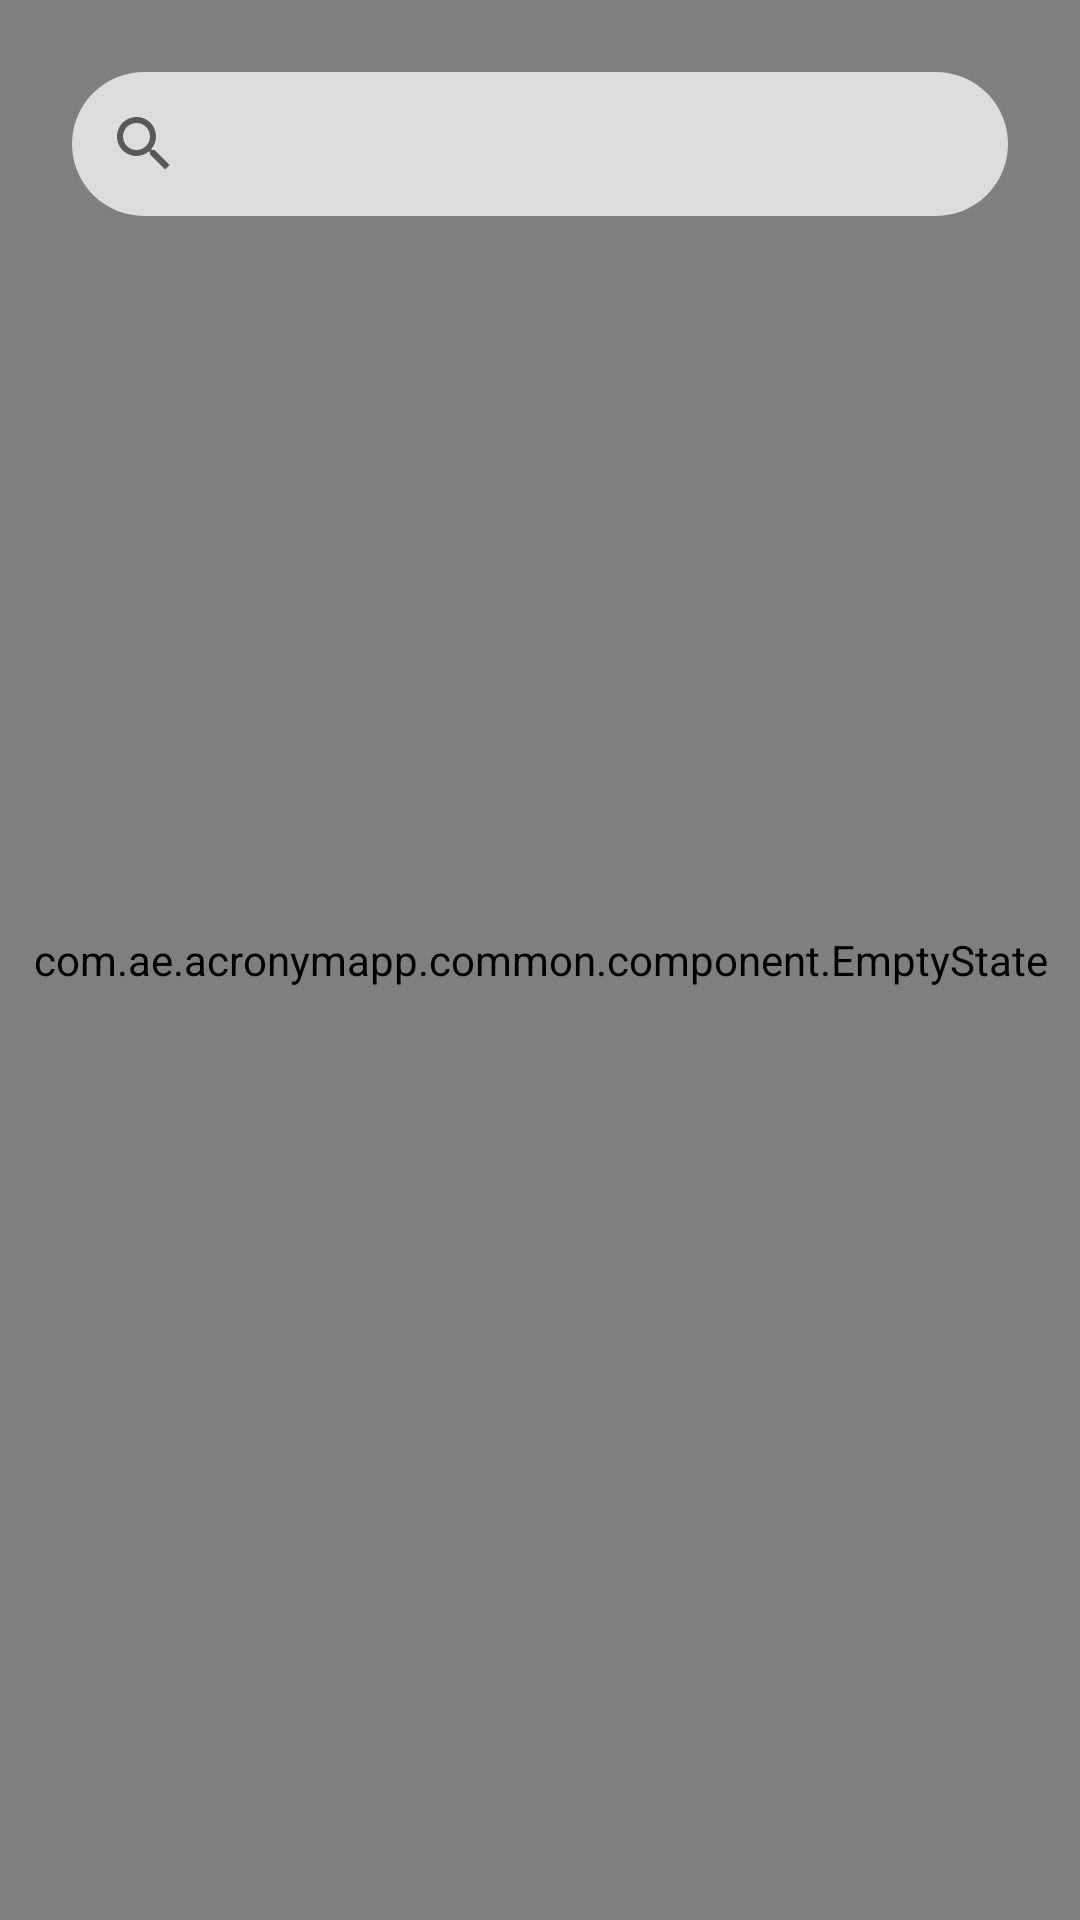

This screen was rendered from an Android layout file. Write that file and the resources it references.
<!-- AndroidManifest.xml: application theme Theme.AcronymApp -->
<!-- res/layout/activity_main.xml -->
<?xml version="1.0" encoding="utf-8"?>
<androidx.constraintlayout.widget.ConstraintLayout xmlns:android="http://schemas.android.com/apk/res/android"
    xmlns:app="http://schemas.android.com/apk/res-auto"
    xmlns:tools="http://schemas.android.com/tools"
    android:layout_width="match_parent"
    android:layout_height="match_parent"
    tools:context=".ui.searchcriteria.view.MainActivity">

    <com.ae.acronymapp.common.component.EmptyState
        android:id="@+id/empty_state_view"
        android:layout_width="match_parent"
        android:layout_height="match_parent"
        app:layout_constraintBottom_toBottomOf="parent"
        app:layout_constraintEnd_toEndOf="parent"
        app:layout_constraintStart_toStartOf="parent"
        app:layout_constraintTop_toTopOf="@id/search_meanings" />

    <androidx.appcompat.widget.SearchView
        android:id="@+id/search_meanings"
        android:layout_width="match_parent"
        android:layout_height="wrap_content"
        android:layout_gravity="center"
        android:layout_margin="@dimen/xxxl_size_1x"
        android:clickable="true"
        android:background="@drawable/border_search_view"
        app:layout_constraintStart_toStartOf="parent"
        app:layout_constraintTop_toTopOf="parent" />

    <androidx.recyclerview.widget.RecyclerView
        android:id="@+id/search_rv"
        android:layout_width="0dp"
        android:layout_height="0dp"
        android:scrollbars="vertical"
        android:layout_marginTop="@dimen/big_size_1x"
        app:layout_constraintBottom_toBottomOf="parent"
        app:layout_constraintEnd_toEndOf="parent"
        app:layout_constraintStart_toStartOf="parent"
        app:layout_constraintTop_toBottomOf="@+id/search_meanings"
        android:paddingBottom="@dimen/medium_size"
        app:layout_constraintVertical_bias="0.0" />

</androidx.constraintlayout.widget.ConstraintLayout>
<!-- resources referenced by this layout -->
<resources>
  <dimen name="big_size_1x">12dp</dimen>
  <dimen name="medium_size">10dp</dimen>
  <dimen name="xxxl_size_1x">24dp</dimen>
  <!-- drawable border_search_view (drawable) -->
  <?xml version="1.0" encoding="utf-8"?>
  <selector xmlns:android="http://schemas.android.com/apk/res/android">
      <item>
          <shape android:shape="rectangle">
              <solid android:color="@color/background"/>
              <corners android:radius="200dp"
                  />
          </shape>
      </item>
  </selector>
  <style name="Theme.AcronymApp" parent="Theme.MaterialComponents.DayNight.DarkActionBar">
          
          <item name="colorPrimary">@color/purple_500</item>
          <item name="colorPrimaryVariant">@color/purple_700</item>
          <item name="colorOnPrimary">@color/white</item>
          
          <item name="colorSecondary">@color/teal_200</item>
          <item name="colorSecondaryVariant">@color/teal_700</item>
          <item name="colorOnSecondary">@color/black</item>
          
          <item name="android:statusBarColor" tools:targetApi="l">?attr/colorPrimaryVariant</item>
          
      </style>
  <color name="background">#dddddd</color>
  <color name="purple_500">#FF6200EE</color>
  <color name="purple_700">#FF3700B3</color>
  <color name="white">#FFFFFFFF</color>
  <color name="teal_200">#FF03DAC5</color>
  <color name="teal_700">#FF018786</color>
  <color name="black">#FF000000</color>
</resources>
